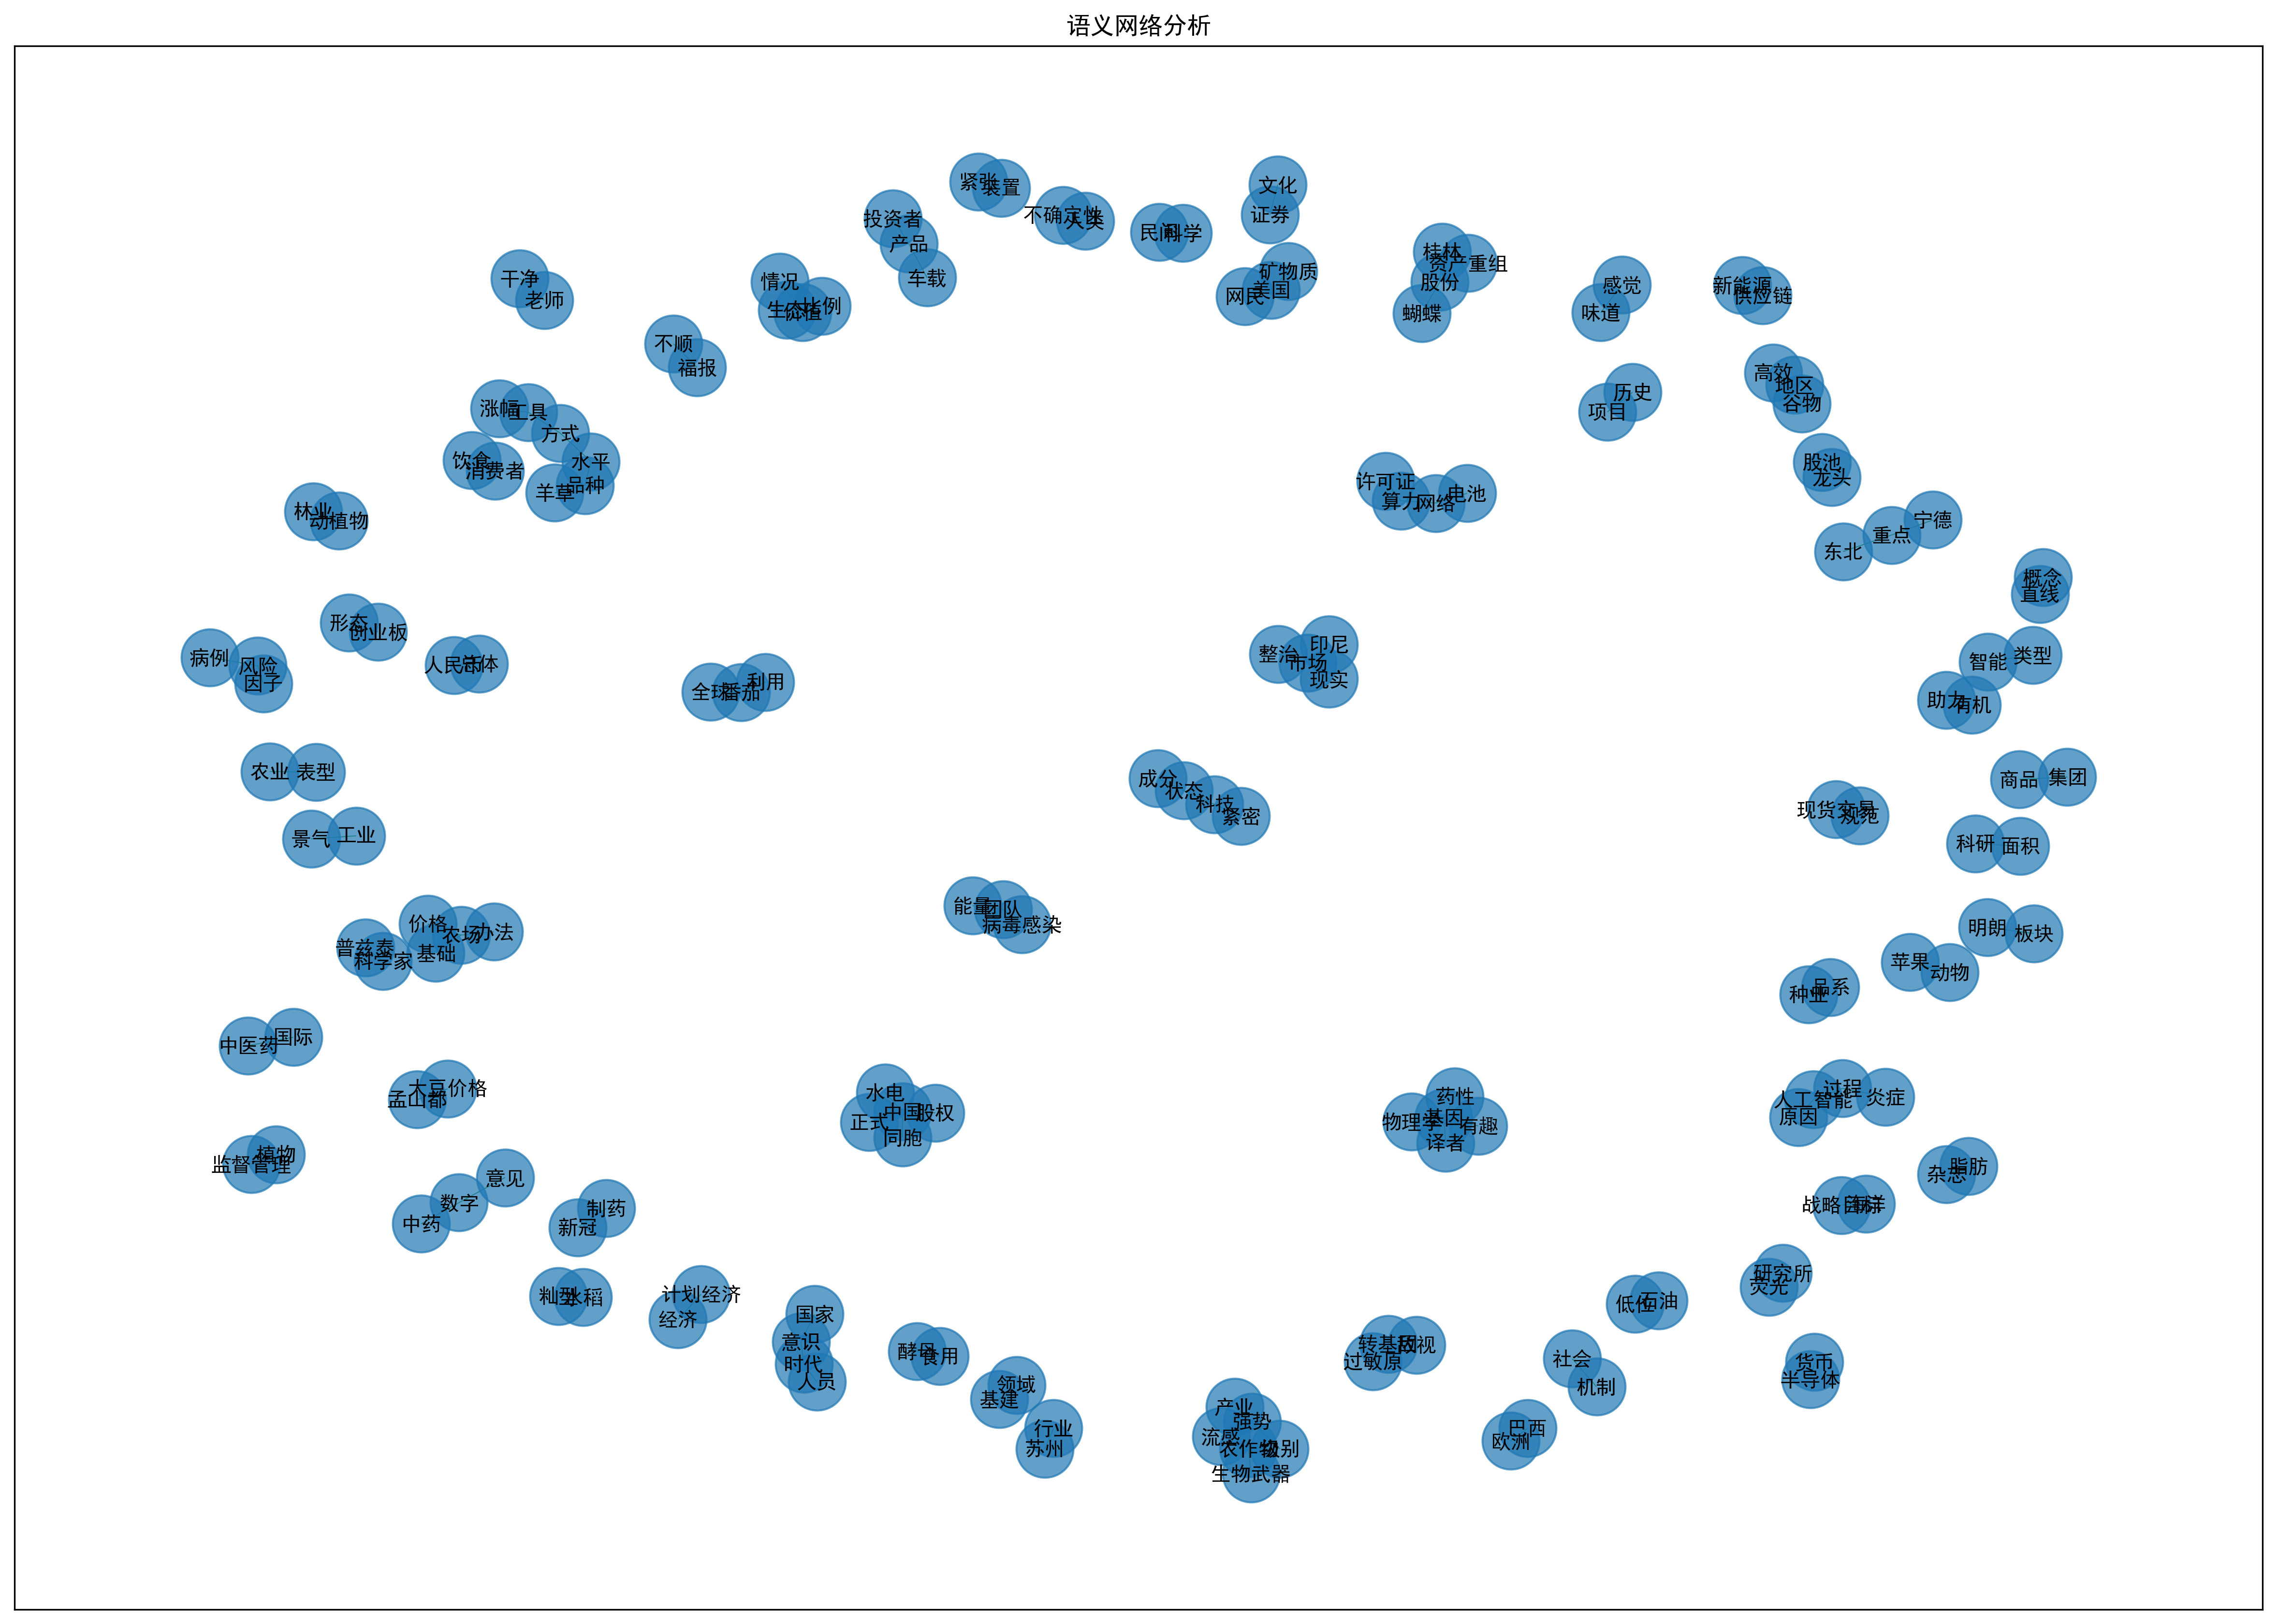

Python code for this plot:
import networkx as nx
import matplotlib
import matplotlib.pyplot as plt
matplotlib.use('Agg')  # 使用Agg后端

import numpy as np
import pandas as pd

import codecs
from concurrent.futures import ThreadPoolExecutor, as_completed
from multiprocessing import cpu_count, Pool
from scipy.sparse import coo_matrix
from tqdm import tqdm


# 读取数据
df = pd.read_csv('new_data.csv')  # 假设数据保存在your_data.csv中
word = list(set(' '.join(df['fenci']).split()))  # 获取所有唯一词汇
word_index = {w: i for i, w in enumerate(word)}  # 创建词汇索引字典

# 构建词汇共现矩阵的辅助函数
def process_line(line):
    line = line.strip()
    nums = line.split(' ')
    indices = [(word_index[nums[i]], word_index[nums[j]]) for i in range(len(nums)) for j in range(i + 1, len(nums))]
    return indices

# 多线程处理
results = []
with ThreadPoolExecutor(max_workers=5) as executor:
    futures = [executor.submit(process_line, line) for line in df['fenci']]
    for future in tqdm(as_completed(futures), total=len(futures)):
        results.append(future.result())


# 构建稀疏矩阵
rows, cols = zip(*[pair for sublist in results for pair in sublist])
data = np.ones(len(rows), dtype=np.int8)
word_vector = coo_matrix((data, (rows, cols)), shape=(len(word), len(word))).toarray()


# 保存词汇共现数据
with codecs.open("word_node.txt", "w", "utf-8") as words:
    for i in tqdm(range(len(word))):
        for j in range(i + 1, len(word)):
            if word_vector[i][j] > 0:
                words.write(f"{word[i]} {word[j]} {word_vector[i][j]}\r\n")

# 读取词汇共现数据并构建DataFrame
data = []
with open('word_node.txt', 'r', encoding='utf-8') as f:
    for line in f:
        word1, word2, weight = line.strip().split()
        data.append([word1, word2, int(weight)])

df = pd.DataFrame(data, columns=['word1', 'word2', 'weight'])
df = df.sort_values(by='weight', ascending=False).iloc[:100]

# 构建语义网络
edges = list(zip(df['word1'], df['word2']))
G = nx.Graph()
G.add_edges_from(edges)

# 可视化语义网络
plt.rcParams['font.sans-serif'] = ['SimHei']
plt.figure(figsize=(20, 14),dpi=300)
pos = nx.spring_layout(G, iterations=50)
nx.draw_networkx_nodes(G, pos, alpha=0.7, node_size=800)
nx.draw_networkx_edges(G, pos, width=0.5, alpha=0.8, edge_color='g')
nx.draw_networkx_labels(G, pos, font_family='sans-serif', alpha=1, font_size=10)
plt.title("语义网络分析")
plt.savefig('语义网络分析.png', bbox_inches='tight')
plt.show()
